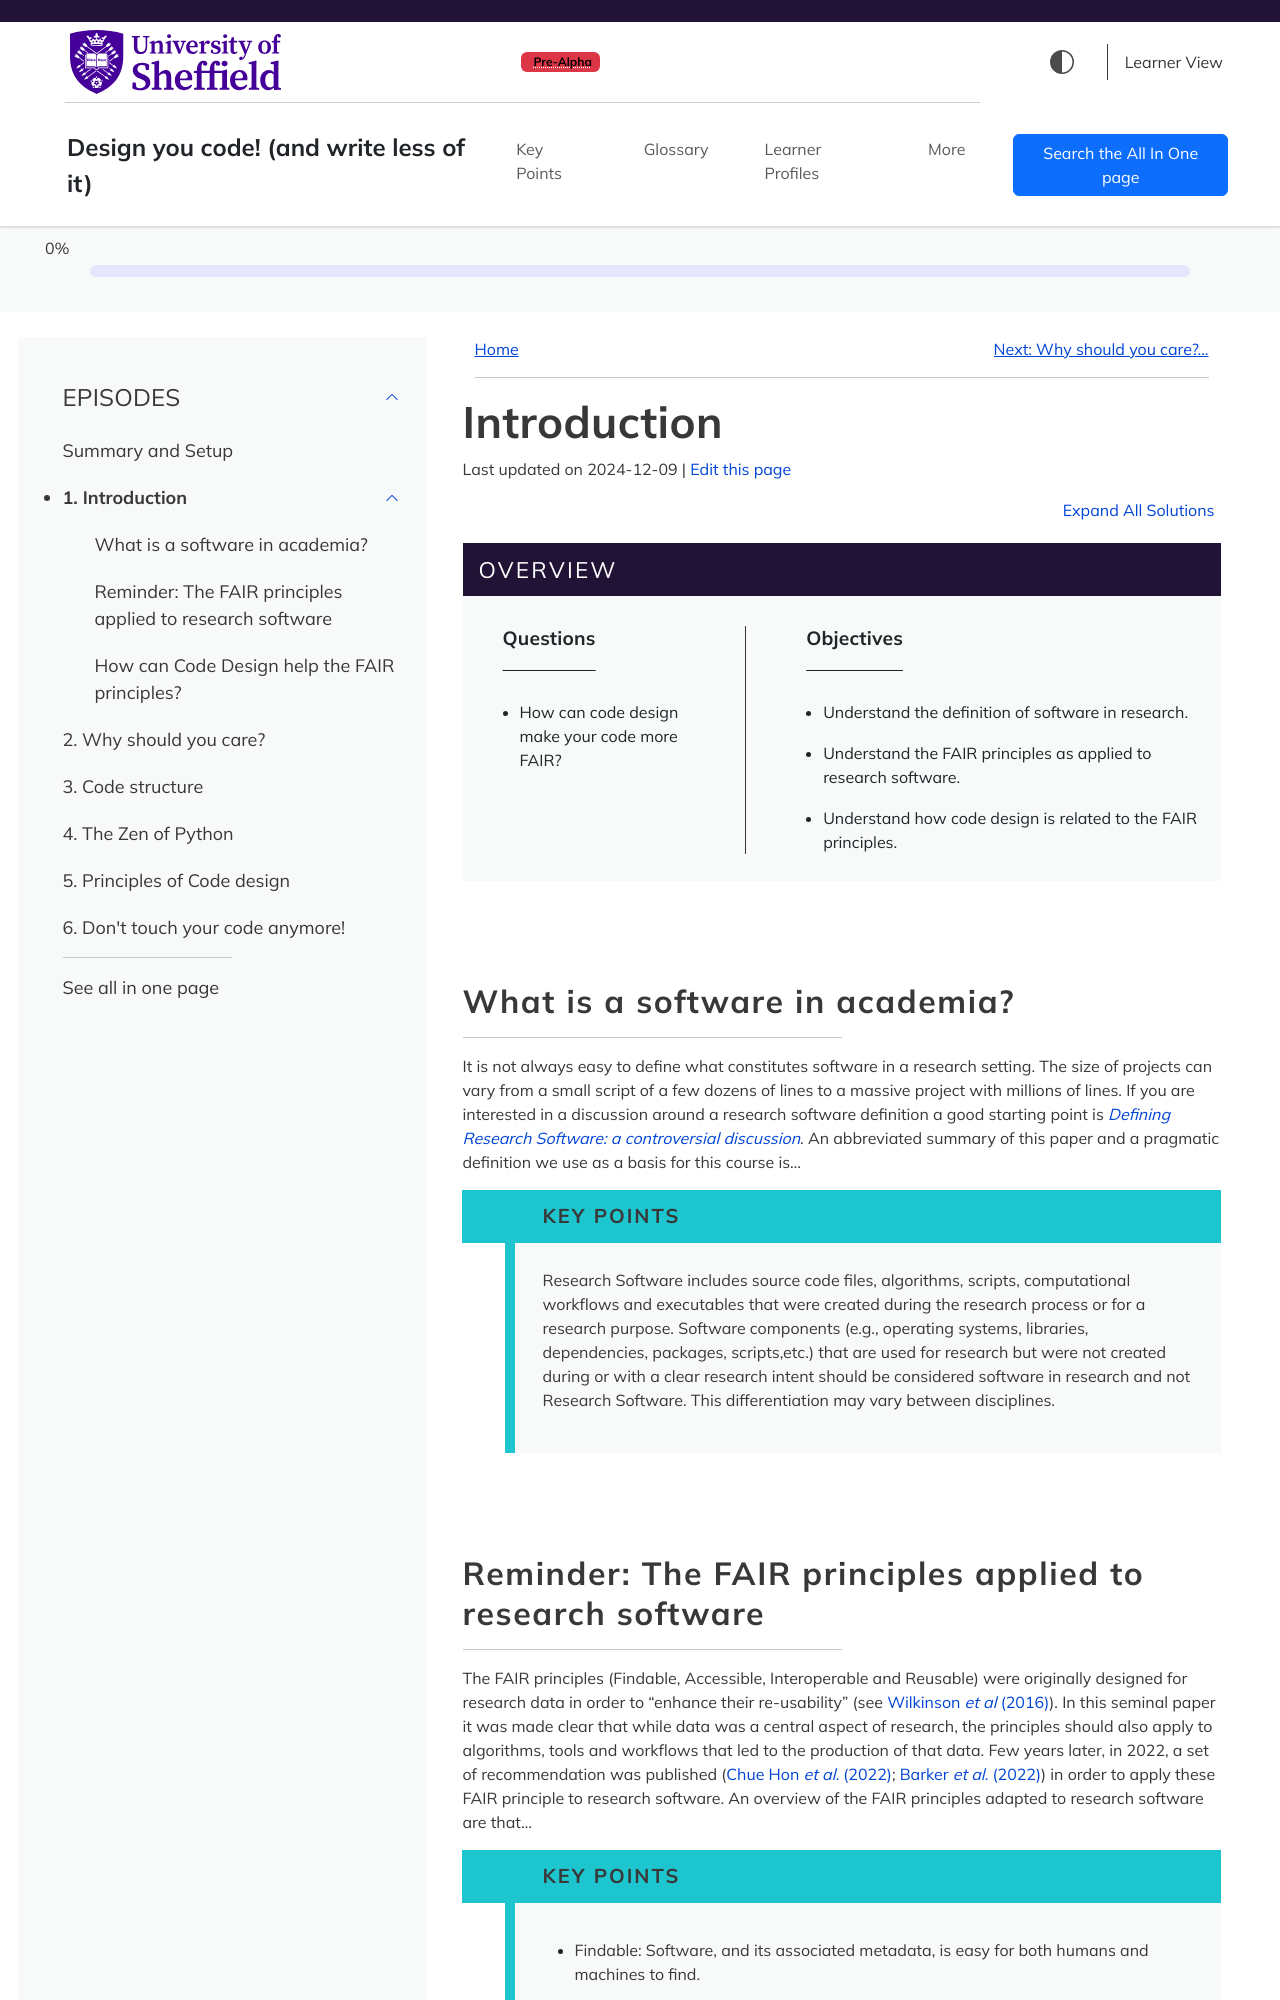

repository: FAIR2-for-research-software/FAIR_Code_design · page: introduction.html · generator: sphinx

---
title: "Introduction"
teaching: 10
exercises: 2
---

:::::::::::::::::::::::::::::::::::::: questions 

- How can code design make your code more FAIR?

::::::::::::::::::::::::::::::::::::::::::::::::

::::::::::::::::::::::::::::::::::::: objectives

- Understand the definition of software in research.
- Understand the FAIR principles as applied to research software.
- Understand how code design is related to the FAIR principles.

::::::::::::::::::::::::::::::::::::::::::::::::

## What is a software in academia?

It is not always easy to define what constitutes software in a research setting. The size of projects can vary from a
small script of a few dozens of lines to a massive project with millions of lines. If you are interested in a discussion
around a research software definition a good starting point is [_Defining Research Software: a controversial
discussion_][defressoft]. An abbreviated summary of this paper and a pragmatic definition we use
as a basis for this course is...

::::::::::::::::::::::::::::::::::::: keypoints

Research Software includes source code files, algorithms, scripts, computational workflows and executables that were
created during the research process or for a research purpose. Software components (e.g., operating systems, libraries,
dependencies, packages, scripts,etc.) that are used for research but were not created during or with a clear research
intent should be considered software in research and not Research Software. This differentiation may vary between
disciplines.

::::::::::::::::::::::::::::::::::::::::::::::::
